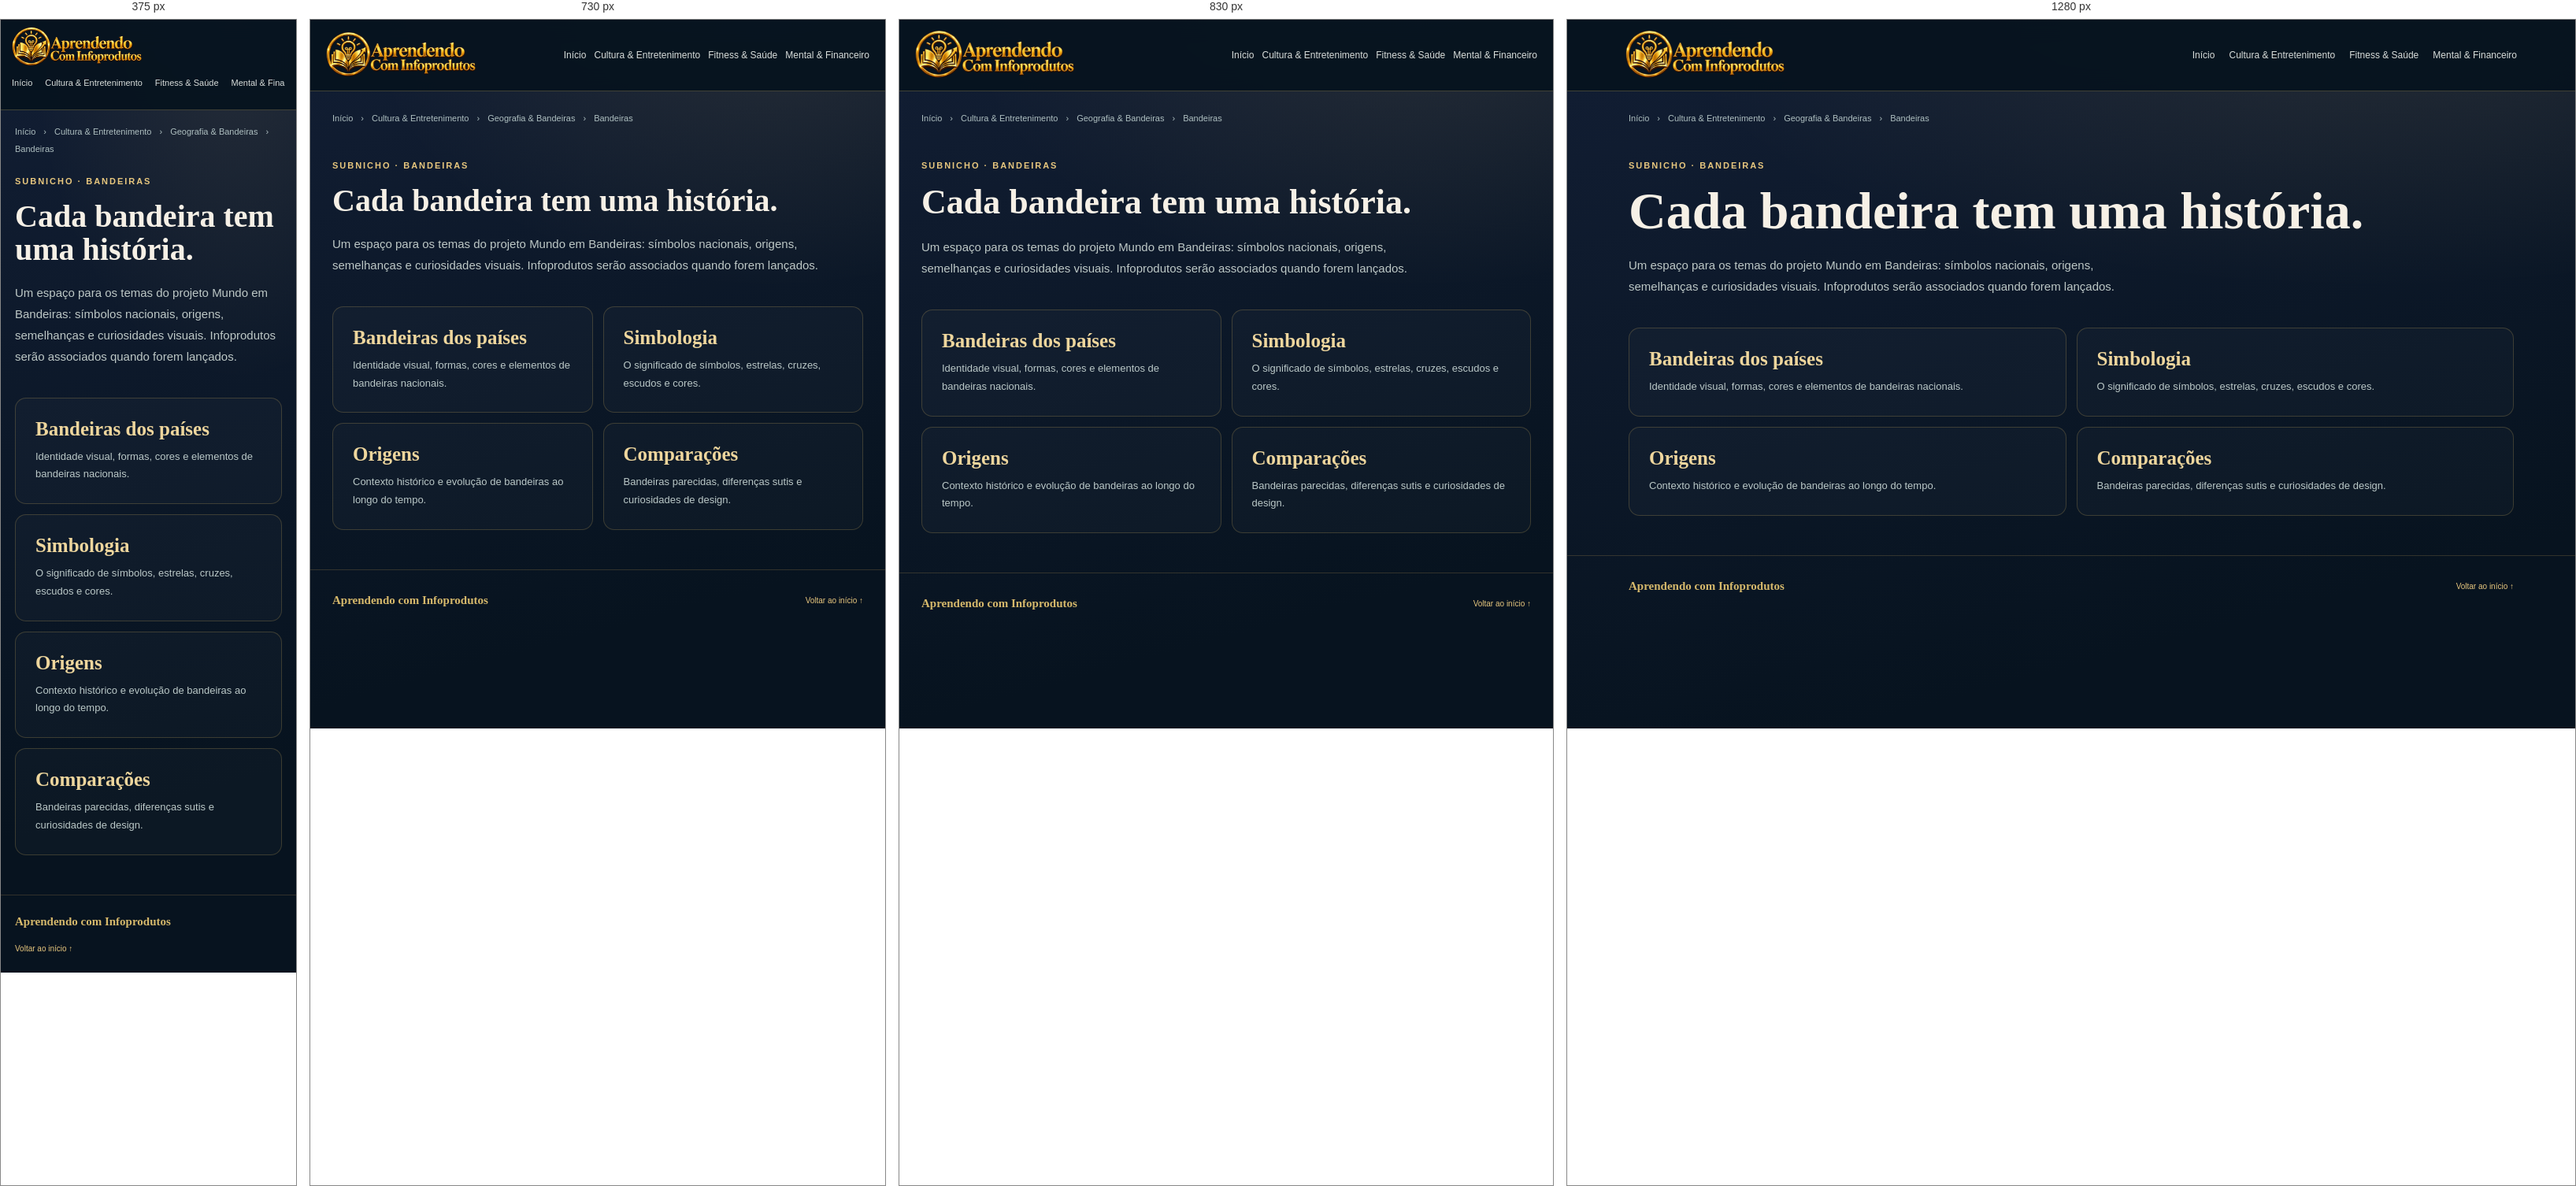
Rendered at 375 px, 730 px, 830 px and 1280 px, left to right.

<!-- file: index.html -->
<!doctype html><html lang="pt-BR"><head><meta charset="UTF-8"><meta name="viewport" content="width=device-width,initial-scale=1"><meta name="theme-color" content="#07131f"><meta name="description" content="Simbologia, origem, história e comparações de bandeiras dentro de Cultura & Entretenimento."><title>Bandeiras | Aprendendo com Infoprodutos</title><link rel="stylesheet" href="/src/portal.css"><link rel="stylesheet" href="/src/arquitetura.css"></head><body class="eco-site"><div class="shell"><header class="top eco-header"><a class="brand home-brand" href="/" aria-label="Aprendendo com Infoprodutos — página inicial"><span>Aprendendo com Infoprodutos</span></a><nav class="nav" aria-label="Navegação principal"><a href="/">Início</a><a href="/cultura-entretenimento/">Cultura & Entretenimento</a><a href="/fitness-saude/">Fitness & Saúde</a><a href="/mental-financeiro/">Mental & Financeiro</a></nav></header><main><nav class="eco-wrap eco-breadcrumb" aria-label="Você está aqui"><a href="/">Início</a><span aria-hidden="true">›</span><a href="/cultura-entretenimento/">Cultura & Entretenimento</a><span aria-hidden="true">›</span><a href="/cultura-entretenimento/geografia-bandeiras/">Geografia & Bandeiras</a><span aria-hidden="true">›</span><span aria-current="page">Bandeiras</span></nav><section class="eco-wrap eco-hubintro"><div class="eco-kicker">Subnicho · Bandeiras</div><h1>Cada bandeira tem uma história.</h1><p>Um espaço para os temas do projeto Mundo em Bandeiras: símbolos nacionais, origens, semelhanças e curiosidades visuais. Infoprodutos serão associados quando forem lançados.</p></section><section class="eco-wrap eco-bullets"><div class="eco-bullet"><h3>Bandeiras dos países</h3><p>Identidade visual, formas, cores e elementos de bandeiras nacionais.</p></div><div class="eco-bullet"><h3>Simbologia</h3><p>O significado de símbolos, estrelas, cruzes, escudos e cores.</p></div><div class="eco-bullet"><h3>Origens</h3><p>Contexto histórico e evolução de bandeiras ao longo do tempo.</p></div><div class="eco-bullet"><h3>Comparações</h3><p>Bandeiras parecidas, diferenças sutis e curiosidades de design.</p></div></section></main><footer class="eco-footer"><strong>Aprendendo com Infoprodutos</strong><a href="/">Voltar ao início ↑</a></footer></div></body></html>

/* @media block from portal.css */
@media(max-width:900px){.hero{grid-template-columns:1fr}.hero-art{min-height:300px}.hub{grid-column:span 6}.hub.season{grid-column:span 12}.paths,.cards{grid-template-columns:1fr 1fr}}

/* @media block from portal.css */
@media(max-width:650px){.top{padding:18px}.nav a:not(.cta){display:none}.hero,.section,.inner{padding-left:20px;padding-right:20px}.hub{grid-column:span 12}.hub.season{display:flex;flex-direction:column;align-items:flex-start}.season .links{justify-content:flex-start}.paths,.cards{grid-template-columns:1fr}.section-head{display:block}.section-head p{margin-top:14px}footer{flex-direction:column;align-items:flex-start}}

/* @media block from portal.css */
@media(max-width:980px){
  .portal-home .home-hero { grid-template-columns:1fr; }
  .portal-home .home-map { min-height:460px; }
  .portal-home .home-hub-grid,
  .portal-home .area-columns { grid-template-columns:1fr 1fr; }
  .portal-home .home-hub-card:last-child,
  .portal-home .area-column:last-child { grid-column:1/-1; }
  .portal-home .materials-panel { grid-template-columns:1fr; }
}

/* @media block from portal.css */
@media(max-width:700px){
  .portal-home .home-top { padding:17px 18px; }
  .portal-home .home-top .nav a:not(:first-child) { display:none; }
  .portal-home .home-hero { padding:62px 20px 52px;gap:40px; }
  .portal-home .home-map { min-height:620px; }
  .portal-home .home-map:before,
  .portal-home .home-map:after { display:none; }
  .portal-home .home-map-core {
    top:145px;
    width:168px;
    height:168px;
  }
  .portal-home .orbit-card {
    width:calc(100% - 34px);
    min-height:auto;
    left:17px !important;
    right:auto !important;
  }
  .portal-home .orbit-myth { top:270px; }
  .portal-home .orbit-fit { top:390px; }
  .portal-home .orbit-money { top:510px;bottom:auto; }
  .portal-home .home-hub-grid,
  .portal-home .area-columns { grid-template-columns:1fr; }
  .portal-home .home-hub-card:last-child,
  .portal-home .area-column:last-child { grid-column:auto; }
  .portal-home .home-hub-card { min-height:0; }
  .portal-home .materials-panel { padding:26px 20px; }
  .portal-home .materials-types { grid-template-columns:1fr; }
}

/* @media block from portal.css */
@media(max-width:980px){
  .portal-home .home-hub-card{min-height:500px}
  .portal-home .hub-scene{height:250px}
}

/* @media block from portal.css */
@media(max-width:700px){
  .portal-home .home-brand .brand-logo{width:46px;height:46px}
  .portal-home .home-brand .brand-copy strong{font-size:15px}
  .portal-home .home-map-core{width:170px;height:170px}
  .portal-home .orbit-card{background-position:center}
  .portal-home .hub-scene{height:220px}
  .portal-home .hub-scene-logo{width:72px;height:72px}
}

/* @media block from portal.css */
@media(max-width:920px){
  .fitness-three-grid{grid-template-columns:1fr 1fr}
  .fitness-topic-card:last-child{grid-column:1/-1}
}

/* @media block from portal.css */
@media(max-width:650px){
  .fitness-hub-hero{padding:54px 20px 26px}
  .fitness-three{padding-left:20px;padding-right:20px}
  .fitness-three-grid{grid-template-columns:1fr}
  .fitness-topic-card:last-child{grid-column:auto}
  .fitness-topic-image{height:360px}
}

/* @media block from portal.css */
@media(max-width:760px){
  .top .brand{
    width:clamp(170px,50vw,225px);
    height:60px;
  }
}

/* @media block from portal.css */
@media(max-width:900px){
  .portal-home-map-v3 .ecosystem-stage{
    min-height:650px;
  }
  .portal-home-map-v3 .ecosystem-myth{left:24px}
  .portal-home-map-v3 .ecosystem-fit{right:24px}
  .portal-home-map-v3 .ecosystem-money{right:46px}
}

/* @media block from portal.css */
@media(max-width:700px){
  .portal-home-map-v3 .ecosystem-hero{
    padding:48px 16px 48px;
  }
  .portal-home-map-v3 .ecosystem-heading{
    margin-bottom:24px;
    text-align:left;
  }
  .portal-home-map-v3 .ecosystem-heading h1{
    font-size:clamp(36px,11vw,52px);
  }
  .portal-home-map-v3 .ecosystem-heading p{
    margin:0;
  }
  .portal-home-map-v3 .ecosystem-stage{
    min-height:auto;
    padding:24px 12px 14px;
    display:flex;
    flex-direction:column;
    gap:10px;
    overflow:visible;
    border-radius:18px;
  }
  .portal-home-map-v3 .orbit-line{display:none}
  .portal-home-map-v3 .ecosystem-core{
    position:relative;
    left:auto;
    top:auto;
    transform:none;
    order:0;
    margin:4px auto 16px;
  }
  .portal-home-map-v3 .ecosystem-core-ring{
    width:142px;
    height:142px;
    padding:14px;
  }
  .portal-home-map-v3 .ecosystem-card{
    position:relative;
    left:auto!important;
    right:auto!important;
    top:auto!important;
    bottom:auto!important;
    width:100%;
    height:125px;
    border-radius:15px;
  }
  .portal-home-map-v3 .ecosystem-myth{order:1}
  .portal-home-map-v3 .ecosystem-fit{order:2}
  .portal-home-map-v3 .ecosystem-money{order:3}
  .portal-home-map-v3 .ecosystem-icon{
    width:44px;
    height:44px;
    left:12px;
    top:12px;
  }
  .portal-home-map-v3 .ecosystem-card-copy{
    left:14px;
    bottom:12px;
  }
  .portal-home-map-v3 .ecosystem-card-copy strong{
    font-size:21px;
  }
  .portal-home-map-v3 .ecosystem-hint{
    margin-top:10px;
  }
}

/* @media block from arquitetura.css */
@media(max-width:950px){.eco-site .eco-hubgrid,.eco-site .eco-cardgrid{grid-template-columns:repeat(2,minmax(0,1fr))}.eco-site .eco-lead{grid-template-columns:1fr}.eco-site .eco-header{gap:10px}.eco-site .eco-header .nav{gap:10px}}

/* @media block from arquitetura.css */
@media(max-width:700px){.eco-site .eco-wrap{padding-left:18px;padding-right:18px}.eco-site .eco-header{padding:8px 14px 14px;flex-direction:column;align-items:flex-start;gap:2px}.eco-site .eco-header .brand{height:54px;width:215px}.eco-site .eco-header .nav{display:flex;width:100%;justify-content:flex-start;flex-wrap:nowrap;gap:16px;overflow-x:auto;padding-bottom:4px;white-space:nowrap;scrollbar-width:thin}.eco-site .eco-header .nav a{display:inline-flex!important;font-size:11px;min-height:32px}.eco-site .eco-lead{padding-top:45px;padding-bottom:26px;gap:22px}.eco-site .eco-intro-panel{padding:22px}.eco-site .eco-section{padding-top:20px;padding-bottom:48px}.eco-site .eco-hubgrid,.eco-site .eco-cardgrid{grid-template-columns:1fr;gap:14px}.eco-site .eco-hubscene{height:165px}.eco-site .eco-hubcontent{padding:21px}.eco-site .eco-product,.eco-site .eco-feature{grid-template-columns:1fr;display:grid;gap:20px;padding:24px}.eco-site .eco-button{white-space:normal}.eco-site .eco-bullets{grid-template-columns:1fr}.eco-site .eco-breadcrumb{padding-top:21px}.eco-site .eco-hubintro{padding-top:28px}.eco-site .eco-footer{padding:25px 18px;flex-direction:column;align-items:flex-start}}